Photos from the image-classification dataset "BCCD_410_split" in the GitHub repository kylewang1999/BCCD_Dataset. Its 5 classes are: eosinophil, lymphocyte, monocyte, neutrophil, basophil.

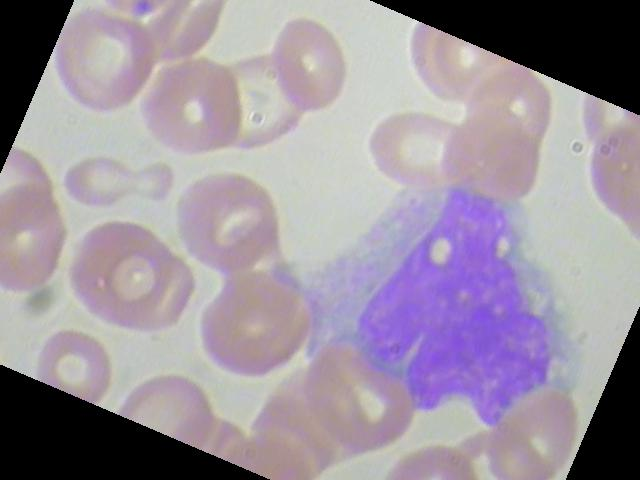
Label: monocyte

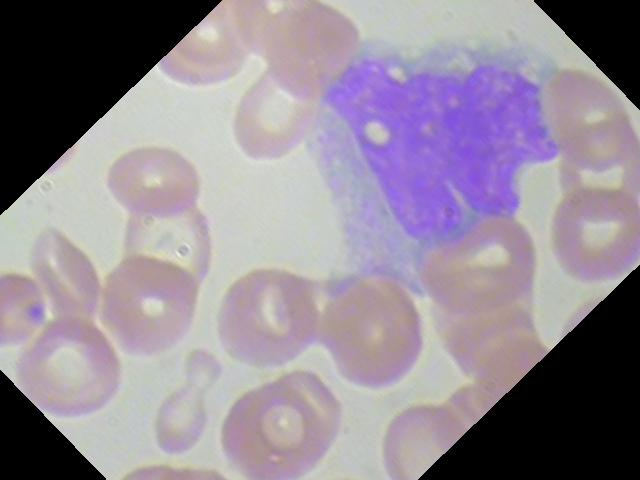
Label: monocyte

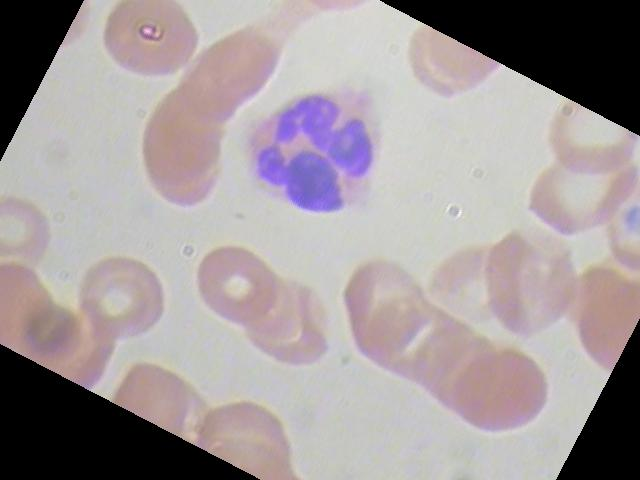
Label: neutrophil

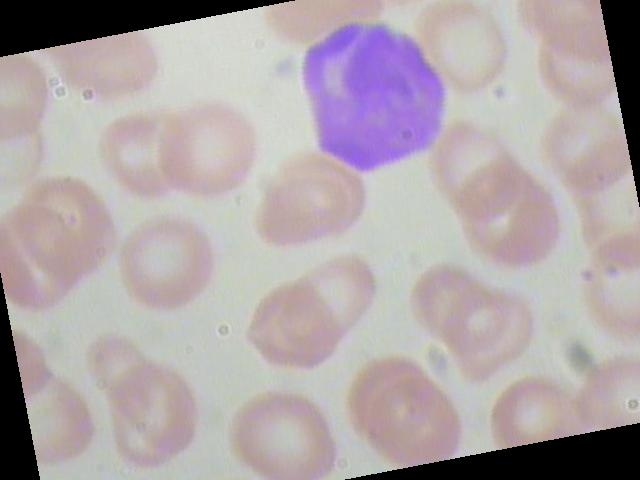
Label: lymphocyte

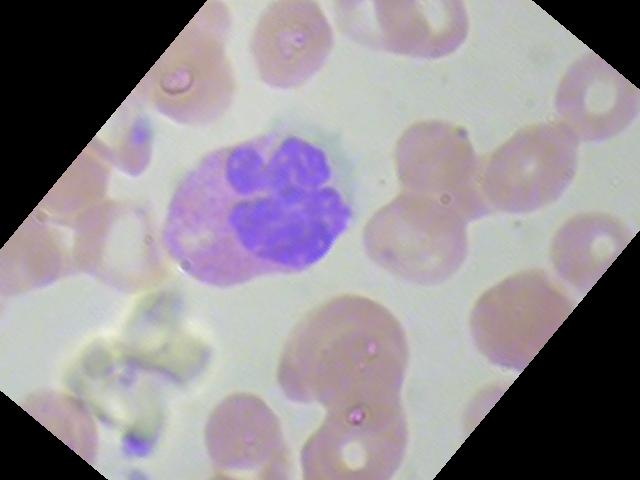
Label: eosinophil

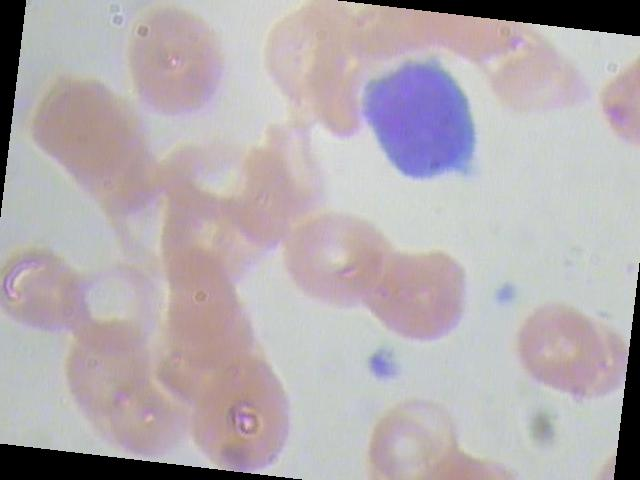
Label: lymphocyte
